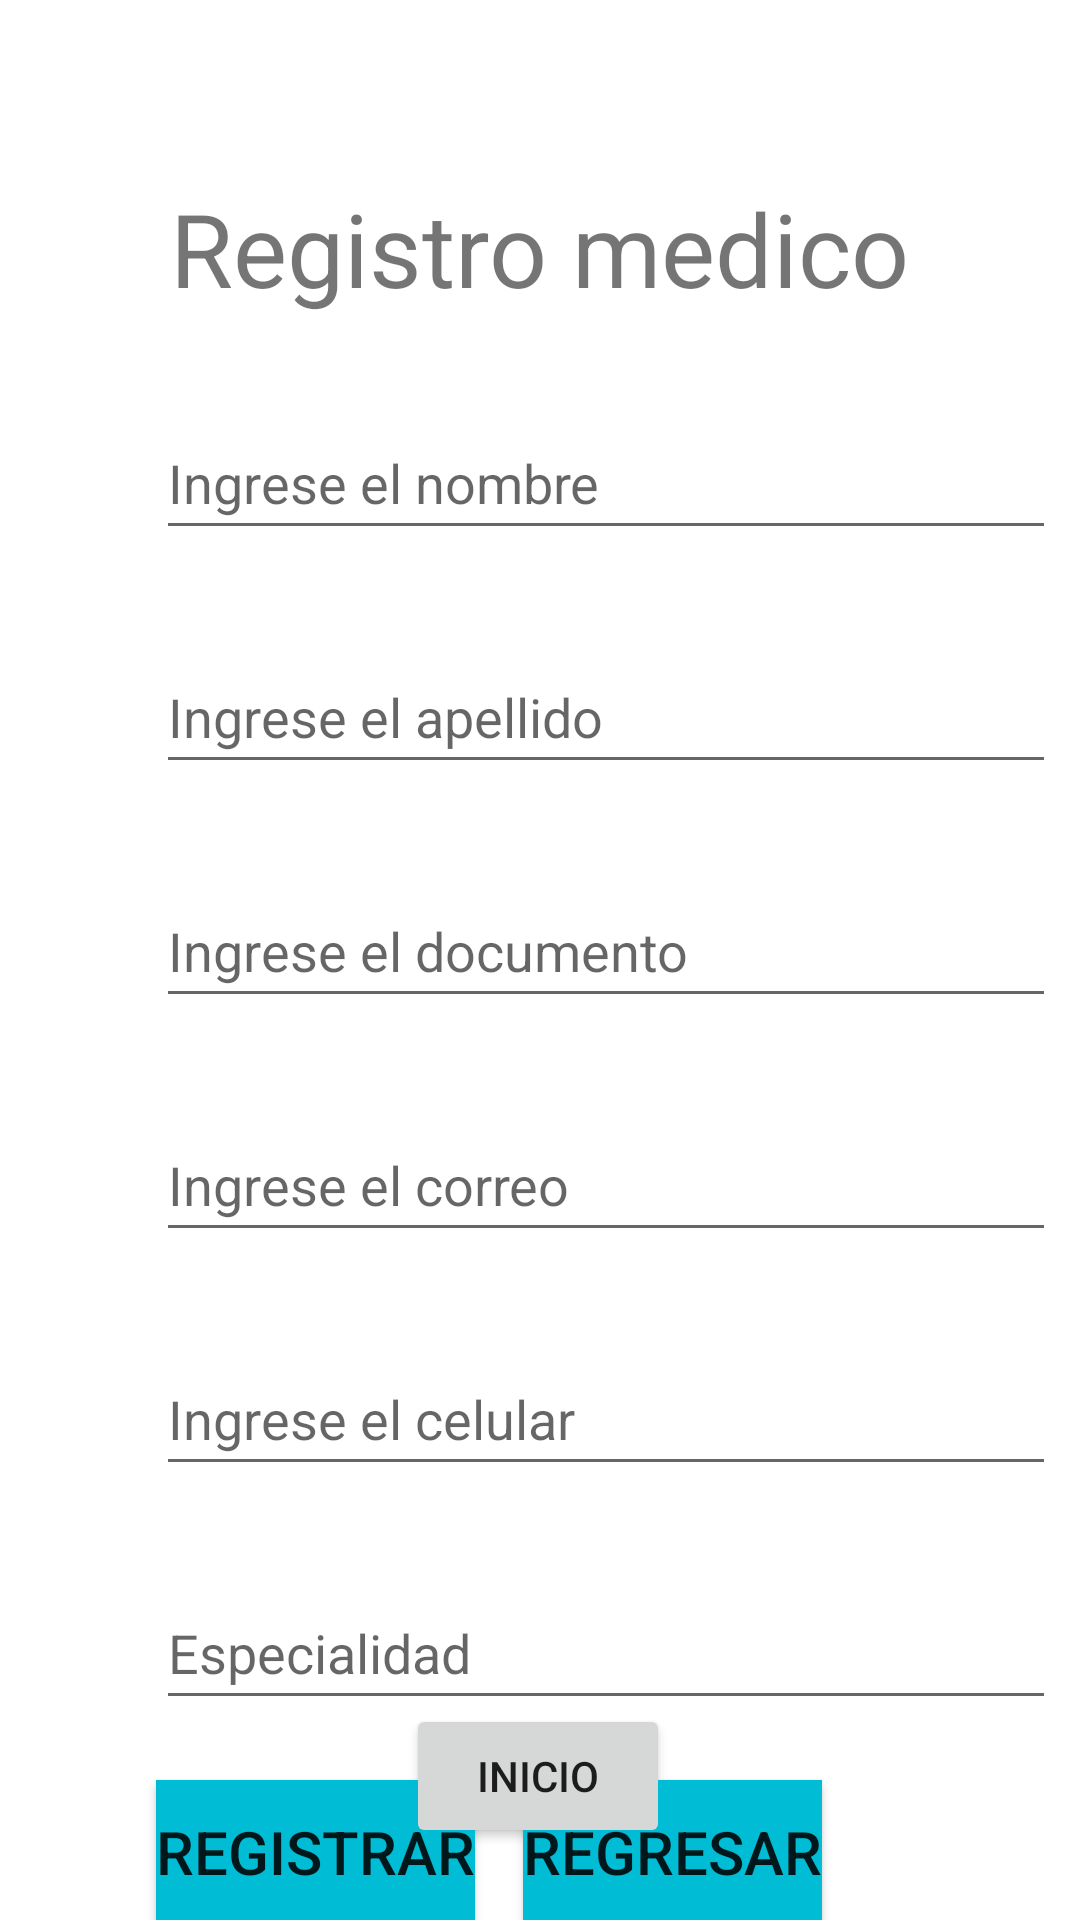

This screen was rendered from an Android layout file. Write that file and the resources it references.
<!-- AndroidManifest.xml: application theme Theme.Citasmedicasapp -->
<!-- res/layout/activity_registro_medicos.xml -->
<?xml version="1.0" encoding="utf-8"?>
<androidx.constraintlayout.widget.ConstraintLayout xmlns:android="http://schemas.android.com/apk/res/android"
    xmlns:app="http://schemas.android.com/apk/res-auto"
    xmlns:tools="http://schemas.android.com/tools"
    android:layout_width="match_parent"
    android:layout_height="match_parent"
    tools:context=".RegistroMedicos">

    <TextView
        android:id="@+id/textView"
        android:layout_width="wrap_content"
        android:layout_height="wrap_content"
        android:layout_marginTop="60dp"
        android:text="Registro medico"
        android:textSize="34sp"
        app:layout_constraintEnd_toEndOf="parent"
        app:layout_constraintStart_toStartOf="parent"
        app:layout_constraintTop_toTopOf="parent" />

    <EditText
        android:id="@+id/txtNombre"
        android:layout_width="300dp"
        android:layout_height="wrap_content"
        android:layout_marginStart="52dp"
        android:layout_marginTop="30dp"
        android:ems="10"
        android:hint="Ingrese el nombre"
        android:inputType="textPersonName"
        android:minHeight="48dp"
        app:layout_constraintStart_toStartOf="parent"
        app:layout_constraintTop_toBottomOf="@+id/textView" />

    <EditText
        android:id="@+id/txtApellido"
        android:layout_width="300dp"
        android:layout_height="wrap_content"
        android:layout_marginStart="52dp"
        android:layout_marginTop="30dp"
        android:ems="10"
        android:hint="Ingrese el apellido"
        android:inputType="textPersonName"
        android:minHeight="48dp"
        app:layout_constraintStart_toStartOf="parent"
        app:layout_constraintTop_toBottomOf="@+id/txtNombre" />

    <EditText
        android:id="@+id/txtDocumento"
        android:layout_width="300dp"
        android:layout_height="wrap_content"
        android:layout_marginStart="52dp"
        android:layout_marginTop="30dp"
        android:ems="10"
        android:hint="Ingrese el documento"
        android:inputType="number"
        android:minHeight="48dp"
        app:layout_constraintStart_toStartOf="parent"
        app:layout_constraintTop_toBottomOf="@+id/txtApellido" />

    <EditText
        android:id="@+id/txtCorreo"
        android:layout_width="300dp"
        android:layout_height="wrap_content"
        android:layout_marginStart="52dp"
        android:layout_marginTop="30dp"
        android:ems="10"
        android:hint="Ingrese el correo"
        android:inputType="textEmailAddress"
        android:minHeight="48dp"
        app:layout_constraintStart_toStartOf="parent"
        app:layout_constraintTop_toBottomOf="@+id/txtDocumento" />

    <EditText
        android:id="@+id/txtCelular"
        android:layout_width="300dp"
        android:layout_height="wrap_content"
        android:layout_marginStart="52dp"
        android:layout_marginTop="30dp"
        android:ems="10"
        android:hint="Ingrese el celular"
        android:inputType="phone"
        android:minHeight="48dp"
        app:layout_constraintStart_toStartOf="parent"
        app:layout_constraintTop_toBottomOf="@+id/txtCorreo" />

    <Button
        android:id="@+id/btnRegistroM"
        android:layout_width="wrap_content"
        android:layout_height="wrap_content"
        android:layout_marginStart="52dp"
        android:layout_marginTop="20dp"
        android:background="#F40380"
        android:backgroundTint="#00BCD4"
        android:text="Registrar"
        android:textSize="20sp"
        app:layout_constraintStart_toStartOf="parent"
        app:layout_constraintTop_toBottomOf="@+id/txtEspecialidad"
        tools:text="Registrar" />

    <Button
        android:id="@+id/btnRegresarMedicos"
        android:layout_width="wrap_content"
        android:layout_height="wrap_content"
        android:layout_marginStart="16dp"
        android:layout_marginTop="20dp"
        android:background="#F40380"
        android:backgroundTint="#00BCD4"
        android:text="Regresar"
        android:textSize="20sp"
        app:layout_constraintStart_toEndOf="@+id/btnRegistroM"
        app:layout_constraintTop_toBottomOf="@+id/txtEspecialidad"
        tools:text="Regresar" />

    <EditText
        android:id="@+id/txtEspecialidad"
        android:layout_width="300dp"
        android:layout_height="wrap_content"
        android:layout_marginStart="52dp"
        android:layout_marginTop="30dp"
        android:ems="10"
        android:hint="Especialidad"
        android:inputType="textPersonName"
        android:minHeight="48dp"
        app:layout_constraintStart_toStartOf="parent"
        app:layout_constraintTop_toBottomOf="@+id/txtCelular" />

    <Button
        android:id="@+id/btnInicio"
        android:layout_width="wrap_content"
        android:layout_height="wrap_content"
        android:layout_marginBottom="24dp"
        android:text="Inicio"
        app:layout_constraintBottom_toBottomOf="parent"
        app:layout_constraintEnd_toEndOf="parent"
        app:layout_constraintHorizontal_bias="0.498"
        app:layout_constraintStart_toStartOf="parent" />

</androidx.constraintlayout.widget.ConstraintLayout>
<!-- resources referenced by this layout -->
<resources>
  <style name="Theme.Citasmedicasapp" parent="Theme.MaterialComponents.DayNight.DarkActionBar">
          
          <item name="colorPrimary">@color/purple_500</item>
          <item name="colorPrimaryVariant">@color/purple_700</item>
          <item name="colorOnPrimary">@color/white</item>
          
          <item name="colorSecondary">@color/teal_200</item>
          <item name="colorSecondaryVariant">@color/teal_700</item>
          <item name="colorOnSecondary">@color/black</item>
          
          <item name="android:statusBarColor">?attr/colorPrimaryVariant</item>
          
      </style>
  <!-- not gathered from this repository: default colours our renderer supplied (Android Studio template values) -->
  <color name="purple_500">#FF6200EE</color>
  <color name="purple_700">#FF3700B3</color>
  <color name="teal_200">#FF03DAC5</color>
  <color name="teal_700">#FF018786</color>
  <color name="black">#FF000000</color>
  <color name="white">#FFFFFFFF</color>
</resources>
